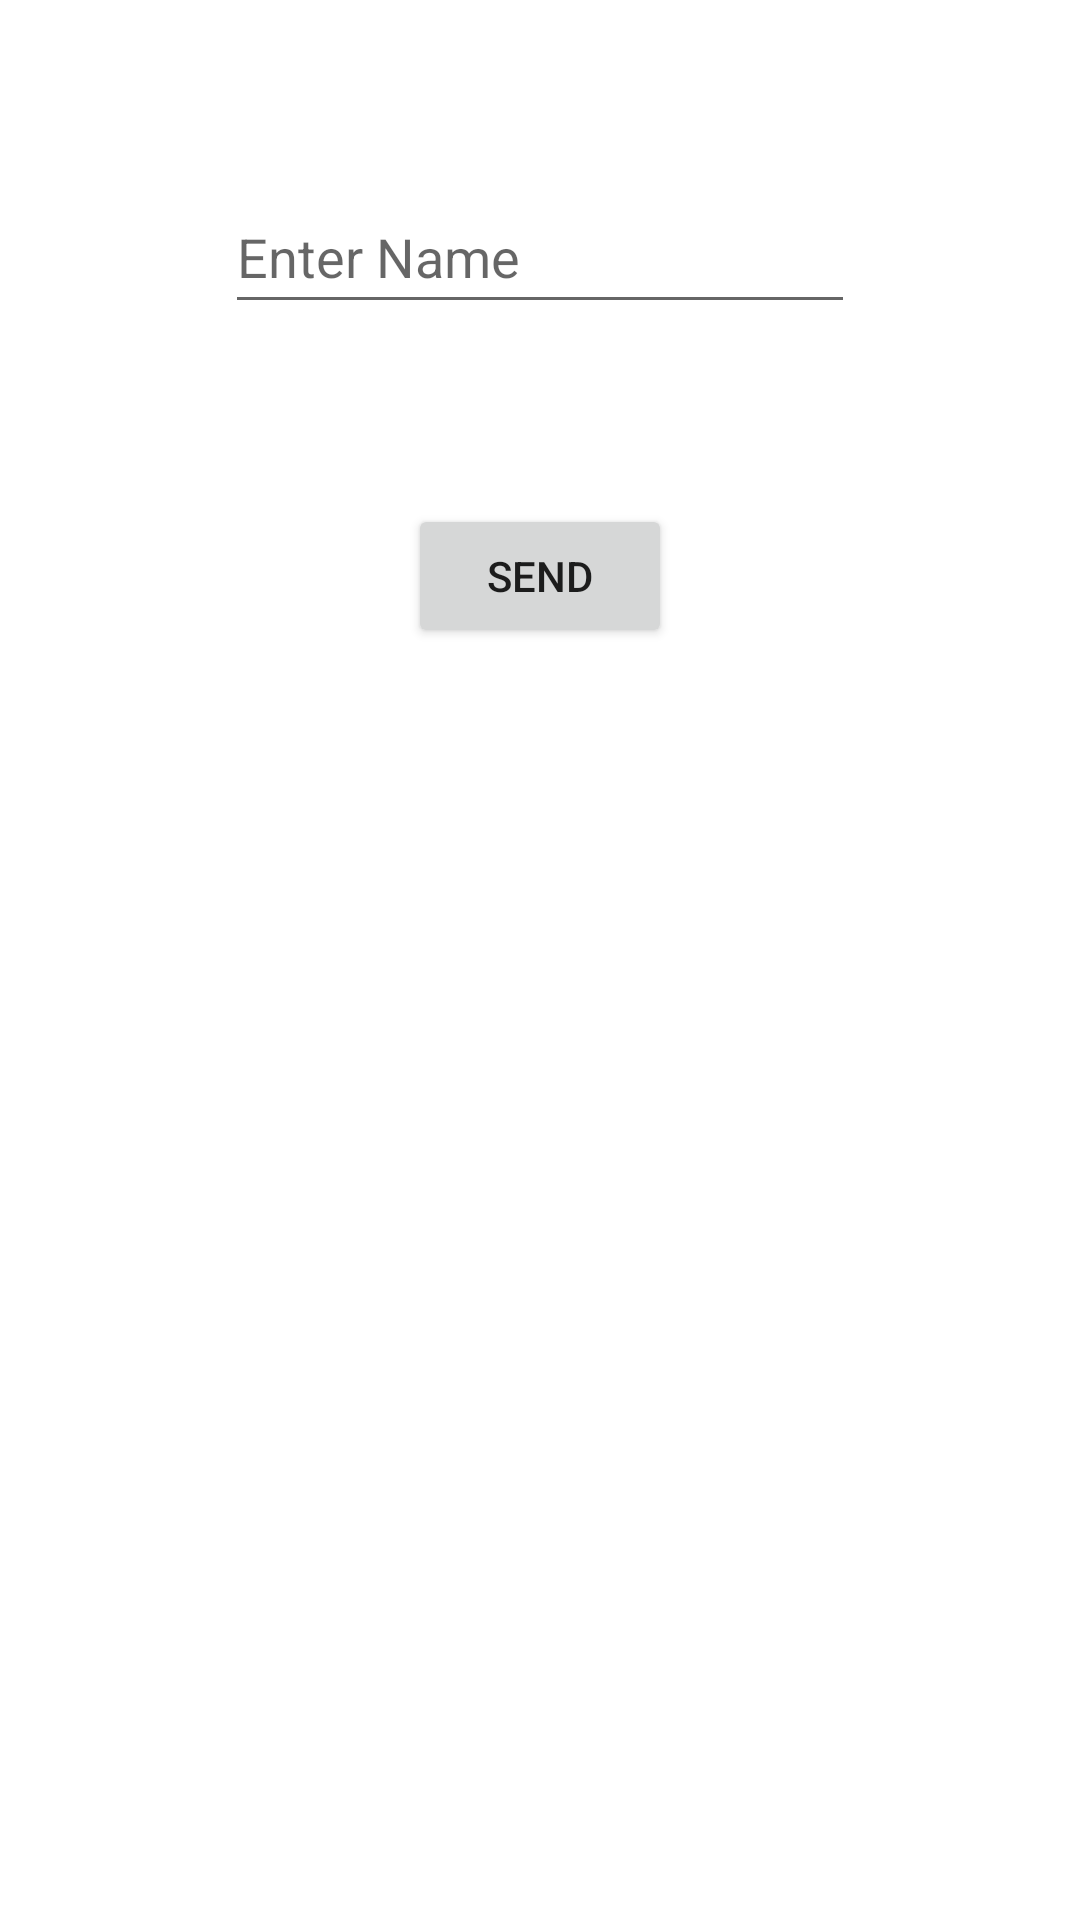

Layout XML and referenced resources for this Android screen:
<!-- AndroidManifest.xml: application theme Theme.MultiScreenActivity -->
<!-- res/layout/activity_main.xml -->
<?xml version="1.0" encoding="utf-8"?>
<androidx.constraintlayout.widget.ConstraintLayout xmlns:android="http://schemas.android.com/apk/res/android"
    xmlns:app="http://schemas.android.com/apk/res-auto"
    xmlns:tools="http://schemas.android.com/tools"
    android:layout_width="match_parent"
    android:layout_height="match_parent"
    tools:context=".MainActivity">

    <EditText
        android:id="@+id/editTextName"
        android:layout_width="wrap_content"
        android:layout_height="wrap_content"
        android:layout_marginTop="60dp"
        android:ems="10"
        android:inputType="textPersonName"
        android:minHeight="48dp"
        android:hint="@string/editTextName"
        app:layout_constraintEnd_toEndOf="parent"
        app:layout_constraintHorizontal_bias="0.5"
        app:layout_constraintStart_toStartOf="parent"
        app:layout_constraintTop_toTopOf="parent" />

    <Button
        android:id="@+id/bttnSend"
        android:layout_width="wrap_content"
        android:layout_height="wrap_content"
        android:layout_marginTop="60dp"
        android:text="Send"
        app:layout_constraintEnd_toEndOf="parent"
        app:layout_constraintStart_toStartOf="parent"
        app:layout_constraintTop_toBottomOf="@+id/editTextName" />
</androidx.constraintlayout.widget.ConstraintLayout>
<!-- resources referenced by this layout -->
<resources>
  <string name="editTextName">Enter Name</string>
  <style name="Theme.MultiScreenActivity" parent="Theme.MaterialComponents.DayNight.DarkActionBar">
          
          <item name="colorPrimary">@color/purple_500</item>
          <item name="colorPrimaryVariant">@color/purple_700</item>
          <item name="colorOnPrimary">@color/white</item>
          
          <item name="colorSecondary">@color/teal_200</item>
          <item name="colorSecondaryVariant">@color/teal_700</item>
          <item name="colorOnSecondary">@color/black</item>
          
          <item name="android:statusBarColor" tools:targetApi="l">?attr/colorPrimaryVariant</item>
          
      </style>
  <!-- not gathered from this repository: default colours our renderer supplied (Android Studio template values) -->
  <color name="purple_500">#FF6200EE</color>
  <color name="purple_700">#FF3700B3</color>
  <color name="teal_200">#FF03DAC5</color>
  <color name="teal_700">#FF018786</color>
  <color name="black">#FF000000</color>
  <color name="white">#FFFFFFFF</color>
</resources>
